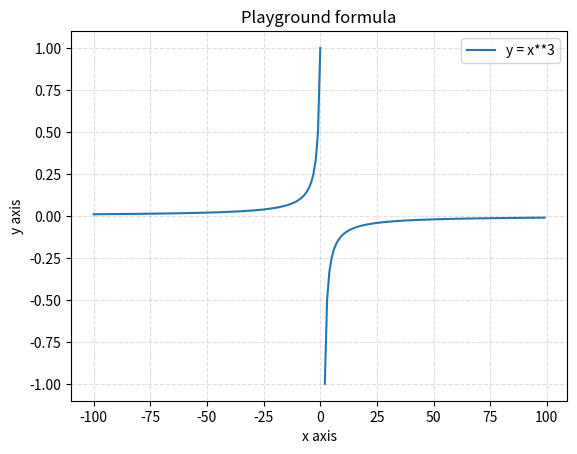

Write the Python code that produced this figure.
# Import our modules that we are using
import matplotlib.pyplot as plt
import numpy as np
import math

# Create the vectors X and Y
#x = np.array(range(10))
x = np.array(range(-100, 100))
y = 1 / (1 - x) 

# Create the plot
plt.plot(x,y,label='y = x**3')

# Add a title
plt.title('Playground formula')

# Add X and y Label
plt.xlabel('x axis')
plt.ylabel('y axis')

# Add a grid
plt.grid(alpha=.4,linestyle='--')

# Add a Legend
plt.legend()

# Show the plot
plt.show()
